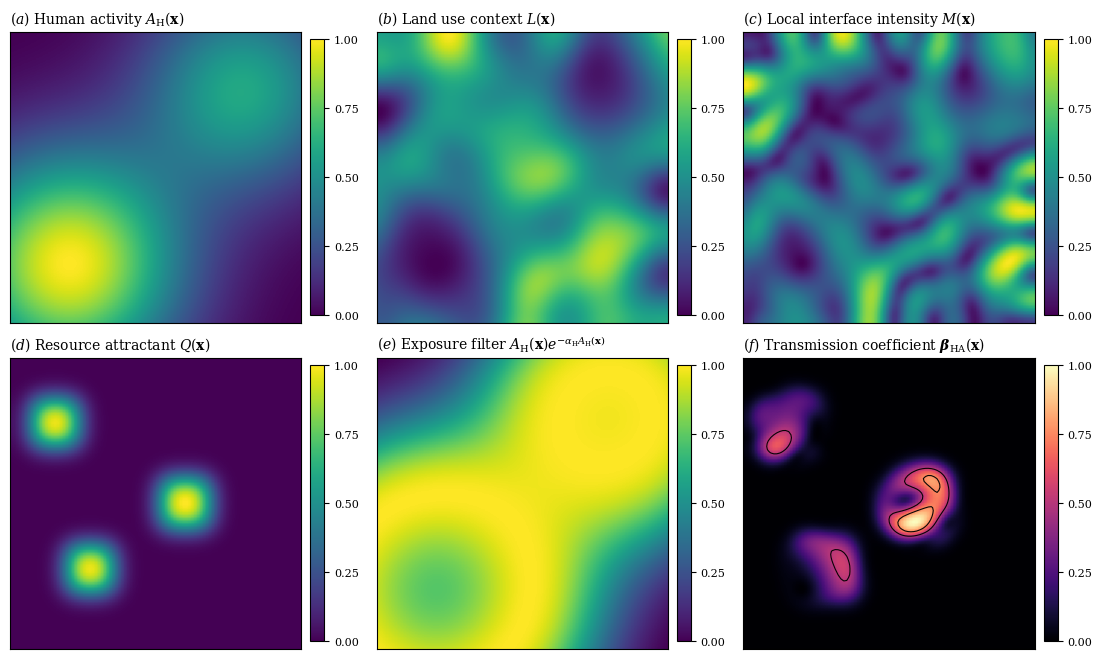

Write Python code to recreate this figure.
from pathlib import Path

import numpy as np
import matplotlib.pyplot as plt
from scipy.ndimage import gaussian_filter


np.random.seed(42)

grid_size = 100
x = np.linspace(0, 10, grid_size)
y = np.linspace(0, 10, grid_size)
X, Y = np.meshgrid(x, y)

dx = float(x[1] - x[0])
dy = float(y[1] - y[0])


def normalize(arr, eps=1e-12):
    """Min max normalise an array to [0, 1]."""
    arr = np.asarray(arr, dtype=float)
    arr_min, arr_max = arr.min(), arr.max()
    return (arr - arr_min) / (arr_max - arr_min + eps)

# (a) Human activity A_H(x)
A_H_raw = (
    1.0 * np.exp(-((X - 2) ** 2 + (Y - 2) ** 2) / 15)
    + 0.6 * np.exp(-((X - 8) ** 2 + (Y - 8) ** 2) / 12)
)
A_H = normalize(A_H_raw)


# (b) Land use context L(x)
L_noise = np.random.rand(grid_size, grid_size)
L = gaussian_filter(L_noise, sigma=8)
L = normalize(L)

urban_mask = (
    np.exp(-((X - 2) ** 2 + (Y - 2) ** 2) / 8)
    + 0.7 * np.exp(-((X - 8) ** 2 + (Y - 8) ** 2) / 6)
)
urban_mask = np.clip(urban_mask, 0, 1)

L = L * (1 - urban_mask)
L = normalize(L)


# (c) Local interface intensity M(x)
dLy, dLx = np.gradient(L, dy, dx)
M = np.sqrt(dLx ** 2 + dLy ** 2)
M = gaussian_filter(M, sigma=1.5)
M = normalize(M)


# (d) Three resource patches in contrasting landscape settings
Q_raw = np.zeros((grid_size, grid_size))

Q_raw[20:35, 20:35] = 1.0
Q_raw[70:85, 8:23] = 1.0
Q_raw[42:58, 52:68] = 1.0

Q = gaussian_filter(Q_raw, sigma=4)
Q = normalize(Q)


beta_0 = 1.0

omega_L = 0.7

kappa = 5.0
alpha = 2.0


# Interface driven spatial term.
# If M is zero, this term is zero.
spatial_driver_term = M * (1.0 + omega_L * L)

Q_term = 1.0 - np.exp(-kappa * Q)

A_H_filter_raw = A_H * np.exp(-alpha * A_H)
A_H_filter = normalize(A_H_filter_raw)

beta_HA = beta_0 * spatial_driver_term * Q_term * A_H_filter_raw
beta_HA_rel = normalize(beta_HA)


max_idx = np.unravel_index(np.argmax(beta_HA_rel), beta_HA_rel.shape)

print("Model form: interface driven")
print("Maximum beta_HA location:")
print("x =", X[max_idx], "y =", Y[max_idx])
print("Values at maximum:")
print("A_H =", A_H[max_idx])
print("L =", L[max_idx])
print("M =", M[max_idx])
print("Q =", Q[max_idx])
print("A_H filter raw =", A_H_filter_raw[max_idx])
print("beta_HA relative =", beta_HA_rel[max_idx])

plt.rcParams.update({
    "font.family": "serif",
    "font.serif": ["Times New Roman", "Times", "DejaVu Serif"],
    "mathtext.fontset": "dejavuserif",
    "font.size": 10,
    "axes.titlesize": 10,
    "axes.labelsize": 9,
})


fig, axes = plt.subplots(2, 3, figsize=(11, 6.5), constrained_layout=True)

panels = [
    (
        A_H,
        r"($\mathit{a}$) Human activity $A_{\mathrm{H}}(\mathbf{x})$",
        "viridis",
    ),
    (
        L,
        r"($\mathit{b}$) Land use context $L(\mathbf{x})$",
        "viridis",
    ),
    (
        M,
        r"($\mathit{c}$) Local interface intensity $M(\mathbf{x})$",
        "viridis",
    ),
    (
        Q,
        r"($\mathit{d}$) Resource attractant $Q(\mathbf{x})$",
        "viridis",
    ),
    (
        A_H_filter,
        r"($\mathit{e}$) Exposure filter $A_{\mathrm{H}}(\mathbf{x})e^{-\alpha_{\mathrm{H}}A_{\mathrm{H}}(\mathbf{x})}$",
        "viridis",
    ),
    (
        beta_HA_rel,
        r"($\mathit{f}$) Transmission coefficient $\boldsymbol{\beta}_{\mathrm{HA}}(\mathbf{x})$",
        "magma",
    ),
]

for ax, (field, title, cmap) in zip(axes.ravel(), panels):
    im = ax.imshow(field, cmap=cmap, origin="lower", vmin=0, vmax=1)
    ax.set_title(title, loc="left")
    ax.set_xticks([])
    ax.set_yticks([])

    cbar = fig.colorbar(im, ax=ax, fraction=0.046, pad=0.03)
    cbar.ax.tick_params(labelsize=8)
    cbar.set_ticks([0, 0.25, 0.5, 0.75, 1.0])


ax_f = axes.ravel()[5]
ax_f.contour(
    beta_HA_rel,
    levels=[0.5, 0.75],
    colors="black",
    linewidths=0.8,
    alpha=0.95,
)


desktop = Path.home() / "Desktop"
save_path = desktop if desktop.exists() else Path.cwd()

png_name = save_path / "fig3.png"

fig.savefig(png_name, dpi=600, bbox_inches="tight")

plt.show()

print("Saved PNG to:", png_name)
